Run: headless pygame with SDL's dummy video driver; simulated clock (each Clock.tick advances the game by its frame time, no real sleeping); random seed 0; keys injected as events and as key.get_pressed() state; no mouse input.
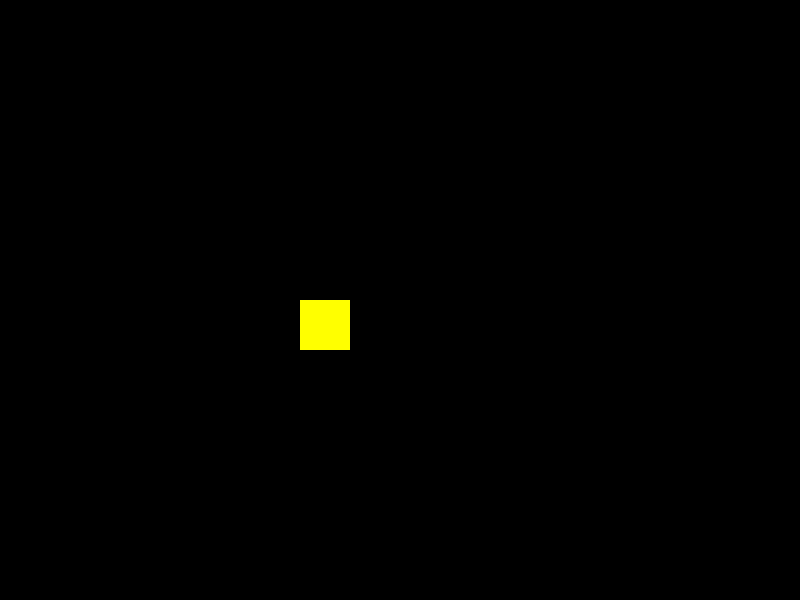
Frame 1 of 4 · flips 1–60 · no input
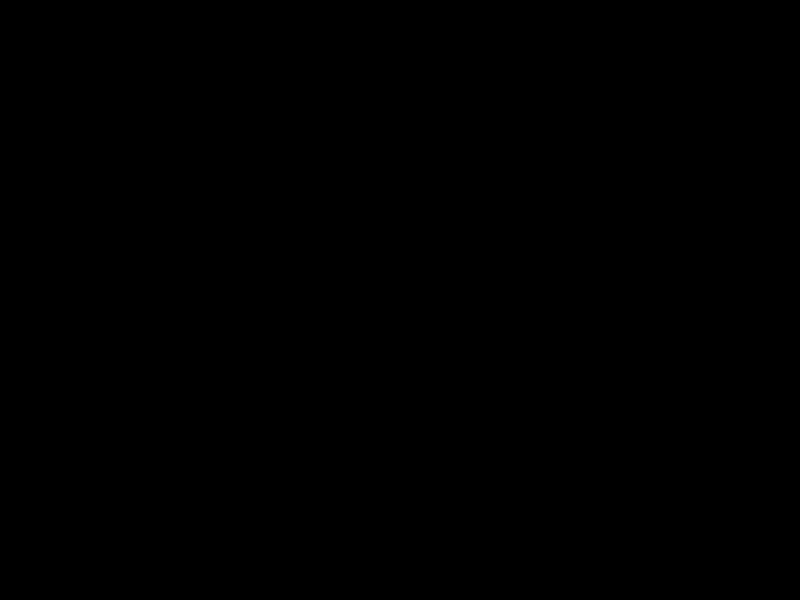
Frame 2 of 4 · flips 61–180 · tapped SPACE, RETURN · held RIGHT (→), D
Frame 3 of 4 · flips 181–300 · held DOWN (↓), S · screen unchanged from frame 2, image omitted
Frame 4 of 4 · flips 301–420 · held LEFT (←), A, UP (↑), W · screen same as frame 1, image omitted

The pygame program that drew these frames:

import pygame
import sys

pygame.init()
screen = pygame.display.set_mode((800, 600))
pygame.display.set_caption("Moving Box")

x, y = 300, 300
speed = 50

while True:
    for event in pygame.event.get():
        if event.type == pygame.QUIT:
            pygame.quit()
            sys.exit()

    keys = pygame.key.get_pressed()
    if keys[pygame.K_LEFT]:
        x -= speed
    if keys[pygame.K_RIGHT]:
        x += speed
    if keys[pygame.K_UP]:
        y -= speed
    if keys[pygame.K_DOWN]:
        y += speed

    screen.fill((0, 0, 0))
    pygame.draw.rect(screen, (255, 255, 0), (x, y, 50, 50))
    pygame.display.flip()
